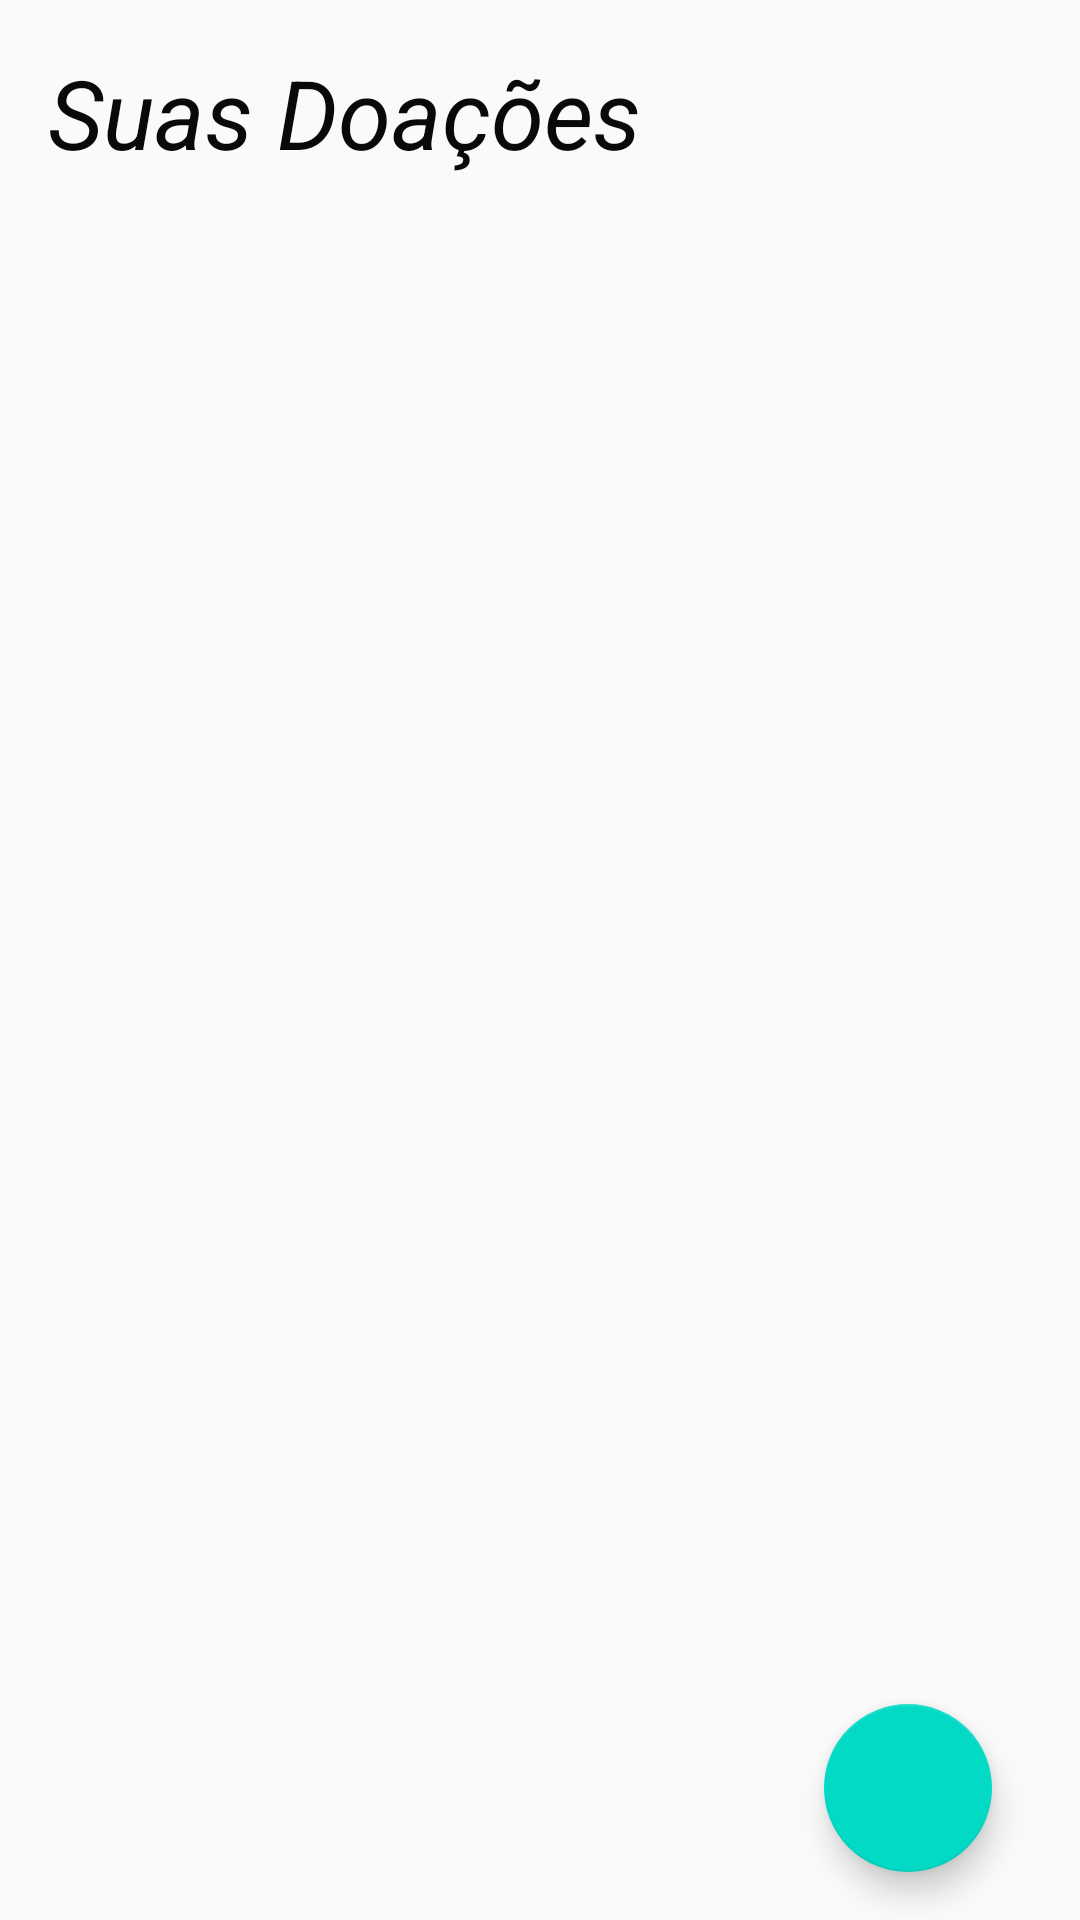

This screen was rendered from an Android layout file. Write that file and the resources it references.
<!-- AndroidManifest.xml: application theme AppTheme -->
<!-- res/layout/fragment_doar.xml -->
<?xml version="1.0" encoding="utf-8"?>
<androidx.constraintlayout.widget.ConstraintLayout
    android:layout_width="match_parent"
    android:layout_height="match_parent"
    xmlns:android="http://schemas.android.com/apk/res/android"
    xmlns:app="http://schemas.android.com/apk/res-auto"
    xmlns:tools="http://schemas.android.com/tools"
    android:orientation="vertical">


    <TextView
        android:id="@+id/doacao_frag"
        android:layout_width="wrap_content"
        android:layout_height="wrap_content"
        android:layout_marginStart="20dp"
        android:layout_marginLeft="20dp"
        android:layout_marginTop="20dp"
        android:text="@string/doa_es"
        android:textColor="#090909"
        android:textSize="32dp"
        android:textStyle="italic"
        android:padding="16dp"
        />

    <androidx.recyclerview.widget.RecyclerView
        android:id="@+id/my_recycler_view"
        android:scrollbars="vertical"
        android:layout_width="match_parent"
        android:layout_height="match_parent"
        android:layout_marginLeft="1dp"
        android:padding="10dp"
        android:layout_marginTop="80dp"
        android:layout_marginEnd="1dp"
        android:layout_marginRight="1dp"/>

    <com.google.android.material.floatingactionbutton.FloatingActionButton
        android:id="@+id/fab_add"
        android:layout_width="wrap_content"
        android:layout_height="wrap_content"
        android:layout_margin="16dp"
        android:layout_marginBottom="24dp"
        android:contentDescription="cadastrar doação"
        app:layout_constraintBottom_toBottomOf="parent"
        app:layout_constraintEnd_toEndOf="parent"
        android:background="@color/colorPrimary"
        app:layout_constraintHorizontal_bias="0.951"
        app:layout_constraintStart_toStartOf="parent"
        app:srcCompat="@drawable/ic_baseline_add_24"/>


</androidx.constraintlayout.widget.ConstraintLayout>
<!-- resources referenced by this layout -->
<resources>
  <color name="colorPrimary">#FF3558</color>
  <string name="doa_es">Suas Doações</string>
  <style name="AppTheme" parent="Theme.AppCompat.Light.DarkActionBar">
          
          <item name="colorPrimary">@color/colorPrimary</item>
          <item name="colorPrimaryDark">@color/colorPrimaryDark</item>
          <item name="colorAccent">@color/colorAccent</item>
      </style>
  <color name="colorPrimaryDark">#3700B3</color>
  <color name="colorAccent">#03DAC5</color>
</resources>
